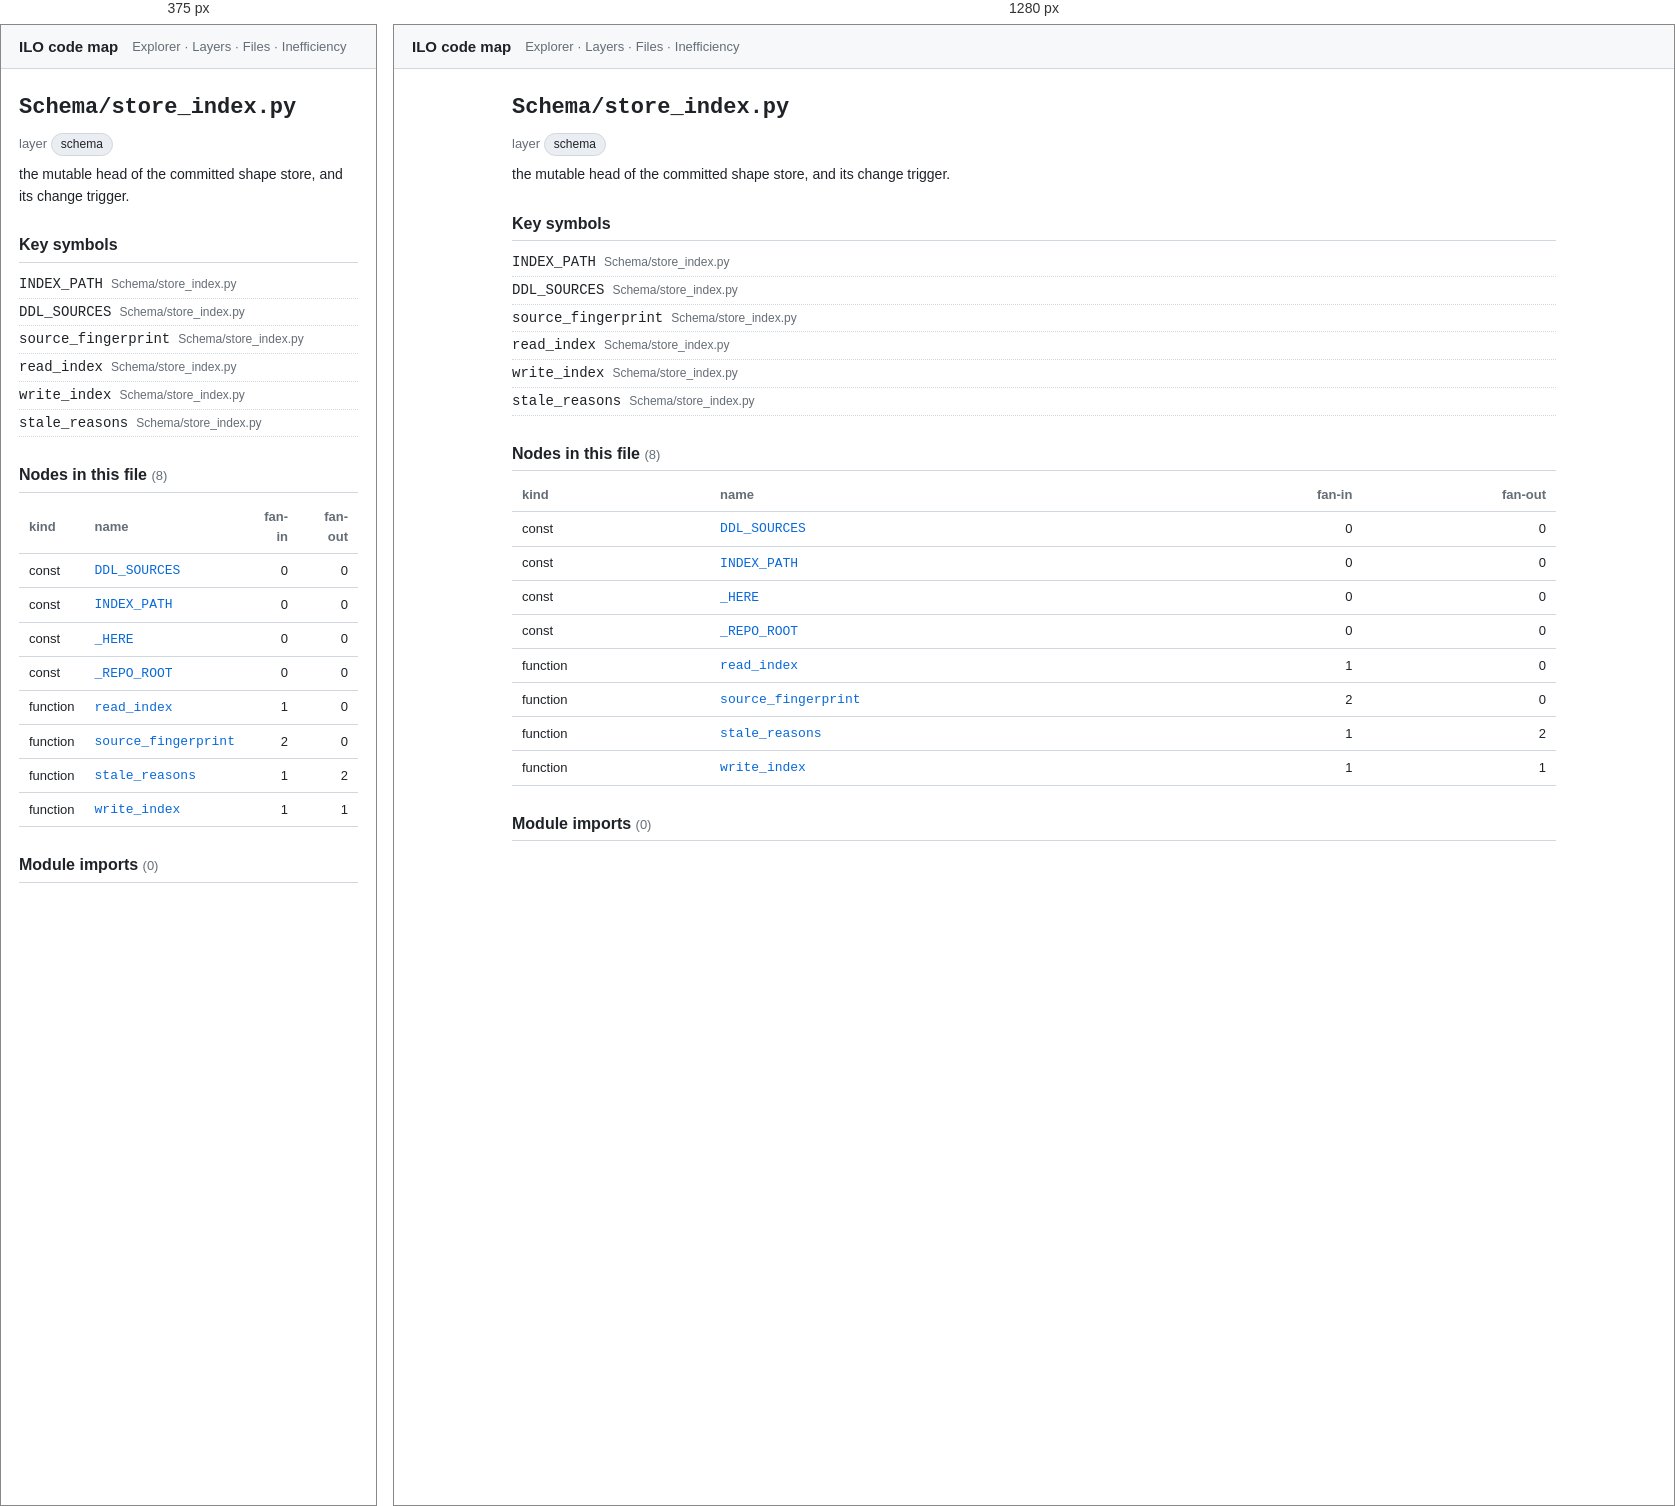
Rendered at 375 px and 1280 px, left to right.

<!-- file: nSchema_store_index_py.html -->
<!doctype html>
<html lang="en"><head>
<meta charset="utf-8"><meta name="viewport" content="width=device-width, initial-scale=1">
<title>Schema/store_index.py · ILO code map</title>
<link rel="stylesheet" href="../assets/arch.css">
</head><body>
<header class="topbar">
  <a class="title" href="../index.html">ILO code map</a>
  <nav><a href="../explorer.html">Explorer</a> · <a href="../layers.html">Layers</a> · <a href="../catalog.html">Files</a> · <a href="../inefficiency.html">Inefficiency</a></nav>
</header>
<main>
<article class="file">
<h1><code>Schema/store_index.py</code></h1>
<p class="meta">layer <span class="chip">schema</span></p>
<p class="purpose">the mutable head of the committed shape store, and its change trigger.</p>
<section><h2>Key symbols</h2><ul class="rel"><li><a href="../nodes/nSchema_store_index_py__INDEX_PATH.html"><code>INDEX_PATH</code></a> <span class="dim">Schema/store_index.py</span></li><li><a href="../nodes/nSchema_store_index_py__DDL_SOURCES.html"><code>DDL_SOURCES</code></a> <span class="dim">Schema/store_index.py</span></li><li><a href="../nodes/nSchema_store_index_py__source_fingerprint.html"><code>source_fingerprint</code></a> <span class="dim">Schema/store_index.py</span></li><li><a href="../nodes/nSchema_store_index_py__read_index.html"><code>read_index</code></a> <span class="dim">Schema/store_index.py</span></li><li><a href="../nodes/nSchema_store_index_py__write_index.html"><code>write_index</code></a> <span class="dim">Schema/store_index.py</span></li><li><a href="../nodes/nSchema_store_index_py__stale_reasons.html"><code>stale_reasons</code></a> <span class="dim">Schema/store_index.py</span></li></ul></section>
<section><h2>Nodes in this file <span class="count">(8)</span></h2><table class="tbl"><tr><th>kind</th><th>name</th><th class="num">fan-in</th><th class="num">fan-out</th></tr><tr><td>const</td><td><a href="../nodes/nSchema_store_index_py__DDL_SOURCES.html"><code>DDL_SOURCES</code></a></td><td class="num">0</td><td class="num">0</td></tr><tr><td>const</td><td><a href="../nodes/nSchema_store_index_py__INDEX_PATH.html"><code>INDEX_PATH</code></a></td><td class="num">0</td><td class="num">0</td></tr><tr><td>const</td><td><a href="../nodes/nSchema_store_index_py___HERE.html"><code>_HERE</code></a></td><td class="num">0</td><td class="num">0</td></tr><tr><td>const</td><td><a href="../nodes/nSchema_store_index_py___REPO_ROOT.html"><code>_REPO_ROOT</code></a></td><td class="num">0</td><td class="num">0</td></tr><tr><td>function</td><td><a href="../nodes/nSchema_store_index_py__read_index.html"><code>read_index</code></a></td><td class="num">1</td><td class="num">0</td></tr><tr><td>function</td><td><a href="../nodes/nSchema_store_index_py__source_fingerprint.html"><code>source_fingerprint</code></a></td><td class="num">2</td><td class="num">0</td></tr><tr><td>function</td><td><a href="../nodes/nSchema_store_index_py__stale_reasons.html"><code>stale_reasons</code></a></td><td class="num">1</td><td class="num">2</td></tr><tr><td>function</td><td><a href="../nodes/nSchema_store_index_py__write_index.html"><code>write_index</code></a></td><td class="num">1</td><td class="num">1</td></tr></table></section>
<section class="rel"><h2>Module imports <span class="count">(0)</span></h2></section>
</article>
</main>
</body></html>


/* @media block from arch.css */
@media (max-width: 720px) {
  .explorer { grid-template-columns: 1fr; height: auto; }
  .tree { max-height: 40vh; border-right: none; border-bottom: 1px solid var(--border); }
  .ego-stage { height: 55vh; }
}